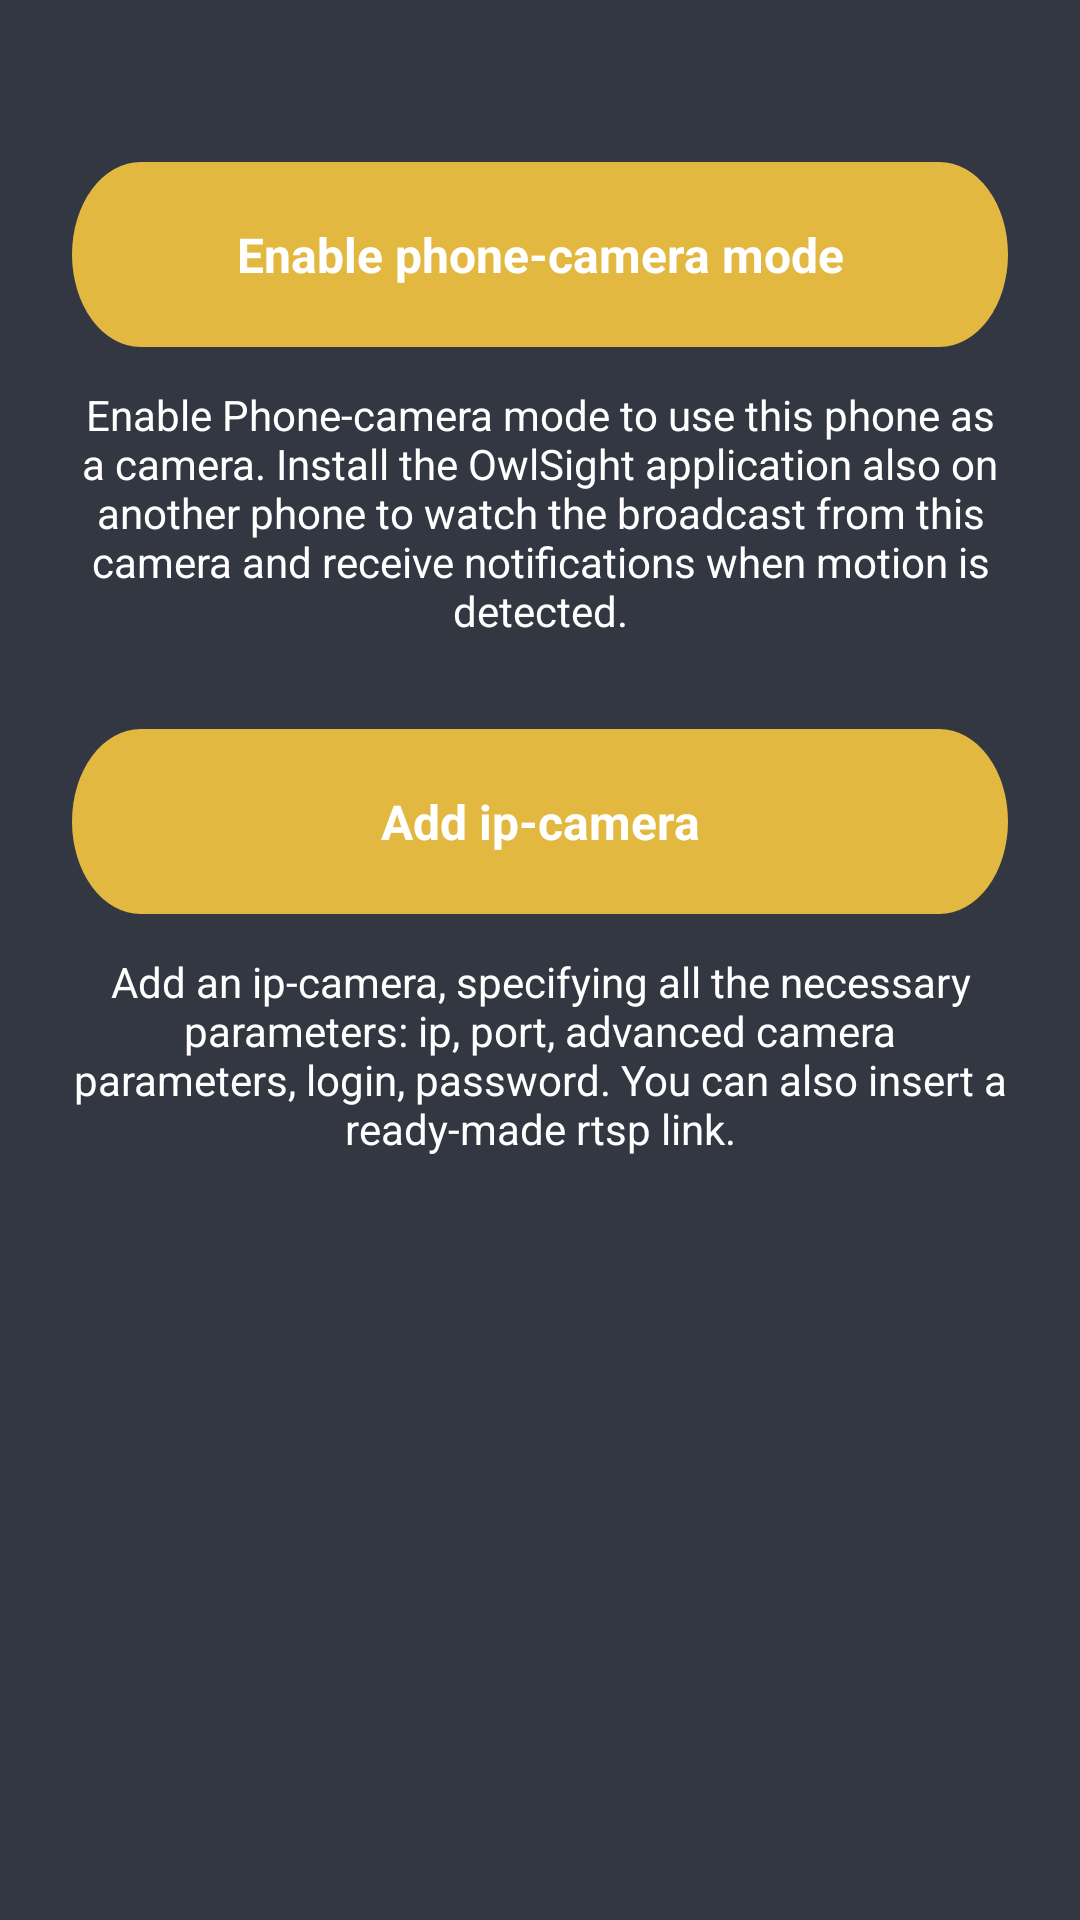

Produce the Android XML layout that renders to this screen, including the resource entries it uses.
<!-- AndroidManifest.xml: application theme AppTheme -->
<!-- res/layout/fragment_new_add_camera.xml -->
<?xml version="1.0" encoding="utf-8"?>
<androidx.core.widget.NestedScrollView
    xmlns:android="http://schemas.android.com/apk/res/android"
    android:layout_width="match_parent"
    android:layout_height="match_parent"
    android:background=" #323742"
    android:orientation="vertical">

    <LinearLayout
        android:id="@+id/llAddCameraGroup"
        android:layout_width="match_parent"
        android:layout_height="match_parent"
        android:background="#323742"
        android:orientation="vertical"
        android:padding="24dp"
        android:visibility="visible">

        <LinearLayout
            android:id="@+id/btnEnterCameraMode"
            android:layout_width="match_parent"
            android:layout_height="wrap_content"
            android:layout_marginTop="30dp"
            android:background="@drawable/button_yellow_rounded"
            android:clickable="true"
            android:focusable="true"
            android:padding="20dp">

            <androidx.appcompat.widget.AppCompatTextView
                android:layout_width="match_parent"
                android:layout_height="wrap_content"
                android:gravity="center"
                android:text="@string/enable_phone_camera_mode"
                android:textColor="@color/white"
                android:textSize="16sp"
                android:textStyle="bold" />
        </LinearLayout>

        <androidx.appcompat.widget.AppCompatTextView
            android:layout_width="match_parent"
            android:layout_height="wrap_content"
            android:layout_marginTop="13dp"
            android:gravity="center"
            android:text="@string/mobile_camera_description"
            android:textColor="@color/white" />

        <LinearLayout
            android:id="@+id/btnAddIpCamera"
            android:layout_width="match_parent"
            android:layout_height="wrap_content"
            android:layout_marginTop="30dp"
            android:background="@drawable/button_yellow_rounded"
            android:clickable="true"
            android:focusable="true"
            android:padding="20dp">

            <androidx.appcompat.widget.AppCompatTextView
                android:layout_width="match_parent"
                android:layout_height="wrap_content"
                android:gravity="center"
                android:text="@string/add_ip_camera"
                android:textColor="@color/white"
                android:textSize="16sp"
                android:textStyle="bold" />
        </LinearLayout>

        <androidx.appcompat.widget.AppCompatTextView
            android:layout_width="match_parent"
            android:layout_height="wrap_content"
            android:layout_marginTop="13dp"
            android:gravity="center"
            android:text="@string/add_ip_camera_description"
            android:textColor="@color/white" />
    </LinearLayout>
</androidx.core.widget.NestedScrollView>
<!-- resources referenced by this layout -->
<resources>
  <color name="white">#FFFFFF</color>
  <!-- drawable button_yellow_rounded (drawable) -->
  <?xml version="1.0" encoding="utf-8"?>
  <ripple xmlns:android="http://schemas.android.com/apk/res/android"
      android:color="#705A1A">
      <item android:drawable="@drawable/ic_button" />
  </ripple>
  <string name="add_ip_camera">Add ip-camera</string>
  <string name="add_ip_camera_description">Add an ip-camera, specifying all the necessary parameters: ip, port, advanced camera parameters, login, password. You can also insert a ready-made rtsp link.</string>
  <string name="enable_phone_camera_mode">Enable phone-camera mode</string>
  <string name="mobile_camera_description">Enable Phone-camera mode to use this phone as a camera. Install the OwlSight application also on another phone to watch the broadcast from this camera and receive notifications when motion is detected.</string>
  <style name="AppTheme" parent="Theme.AppCompat.Light.NoActionBar">
          <item name="colorPrimary">@color/colorBar</item>
          <item name="colorPrimaryDark">@color/colorBar</item>
          <item name="colorAccent">@color/colorAccent</item>
          <item name="windowActionBar">false</item>
          <item name="windowNoTitle">true</item>
      </style>
  <!-- drawable ic_button (drawable) -->
  <vector android:height="21dp" android:viewportHeight="48"
      android:viewportWidth="327" android:width="145dp" xmlns:android="http://schemas.android.com/apk/res/android">
      <path android:fillColor="#E3B841" android:pathData="M24,0L303,0A24,24 0,0 1,327 24L327,24A24,24 0,0 1,303 48L24,48A24,24 0,0 1,0 24L0,24A24,24 0,0 1,24 0z"/>
  </vector>
  <color name="colorBar">#1f2635</color>
  <color name="colorAccent">#0a0d10</color>
</resources>
